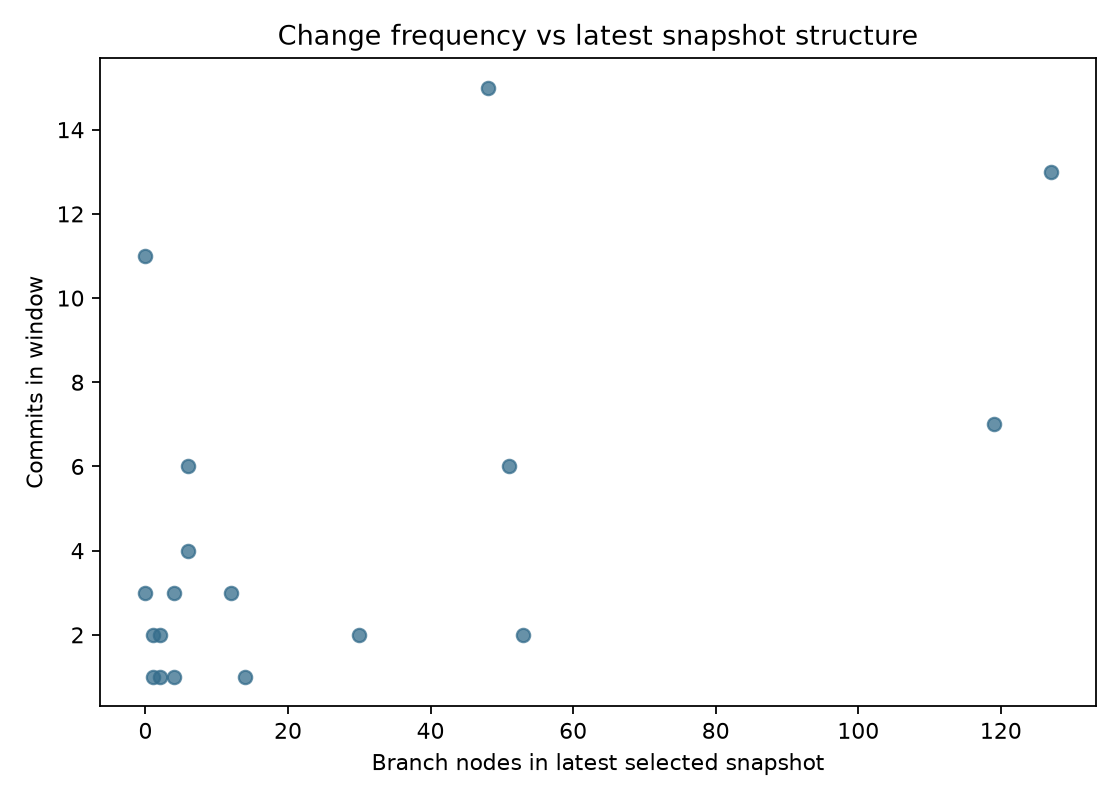

The file beside this chart, header and first rows:
canonical_path, commits, added, deleted, binary_changes, churn, physical_lines, functions, branch_nodes
requests/adapters.py, 15, 257, 145, 0, 402, 696, 20, 48
requests/utils.py, 13, 38, 38, 0, 76, 1086, 43, 127
requests/__version__.py, 11, 21, 21, 0, 42, 14, 0, 0
requests/models.py, 7, 14, 9, 0, 23, 1039, 44, 119
requests/packages.py, 6, 18, 23, 0, 41, 23, 0, 6
requests/sessions.py, 6, 9, 9, 0, 18, 831, 28, 51
requests/compat.py, 4, 34, 7, 0, 41, 106, 1, 6
requests/__init__.py, 3, 9, 5, 0, 14, 184, 2, 12
requests/api.py, 3, 4, 4, 0, 8, 157, 8, 0
requests/status_codes.py, 3, 5, 5, 0, 10, 128, 2, 4
requests/_internal_utils.py, 2, 4, 2, 0, 6, 50, 2, 2
requests/auth.py, 2, 0, 1, 0, 1, 314, 19, 30
requests/cookies.py, 2, 8, 8, 0, 16, 561, 49, 53
requests/exceptions.py, 2, 10, 0, 0, 10, 151, 3, 1
requests/certs.py, 1, 0, 0, 0, 0, 17, 0, 1
requests/help.py, 1, 0, 0, 0, 0, 134, 3, 14
requests/hooks.py, 1, 0, 0, 0, 0, 33, 2, 4
requests/structures.py, 1, 0, 0, 0, 0, 99, 14, 2
